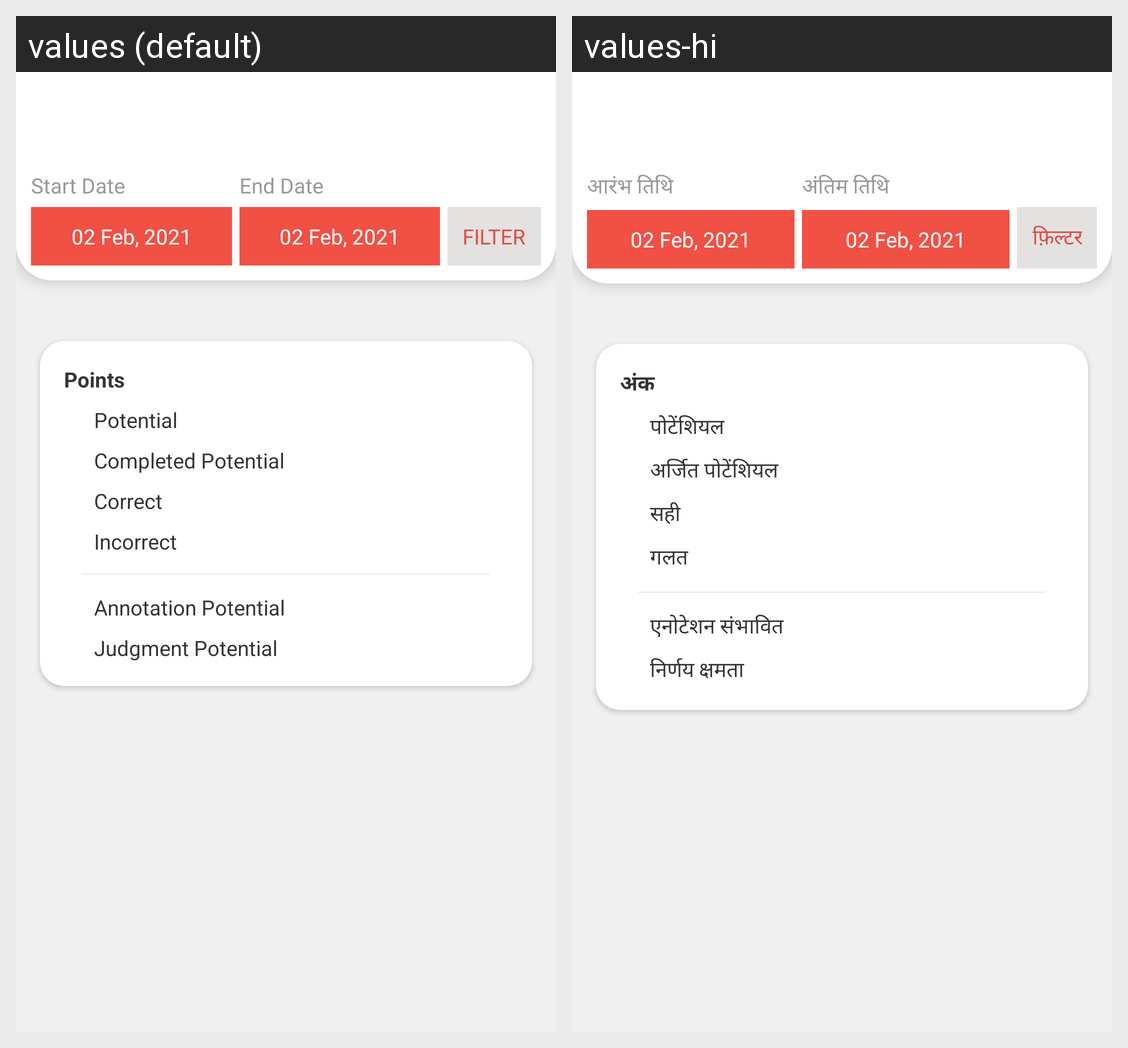

For this localized Android screen grid, give each drawn string resource with its value in every locale shown.
Android screen res/layout/activity_leader_performance.xml rendered under 2 locales, left to right: values (default), values-hi. Device: Nexus 5 (rendered at 1080×1920; each locale shown at half size, 540×960, under a caption strip naming it); theme AppTheme.
Strings drawn on this screen, with the default value and each locale's value (text and hints the layout hard-codes, and strings that could not be matched under every locale, appear in the picture but are not listed):

points
  values: Points
  values-hi: अंक

potential
  values: Potential
  values-hi: पोटेंशियल

completed_potential
  values: Completed Potential
  values-hi: अर्जित पोटेंशियल

correct
  values: Correct
  values-hi: सही

incorrect
  values: Incorrect
  values-hi: गलत

annotation_potential
  values: Annotation Potential
  values-hi: एनोटेशन संभावित

judgment_potential
  values: Judgment Potential
  values-hi: निर्णय क्षमता

start_date
  values: Start Date
  values-hi: आरंभ तिथि

end_date
  values: End Date
  values-hi: अंतिम तिथि

filter
  values: Filter
  values-hi: फ़िल्टर
